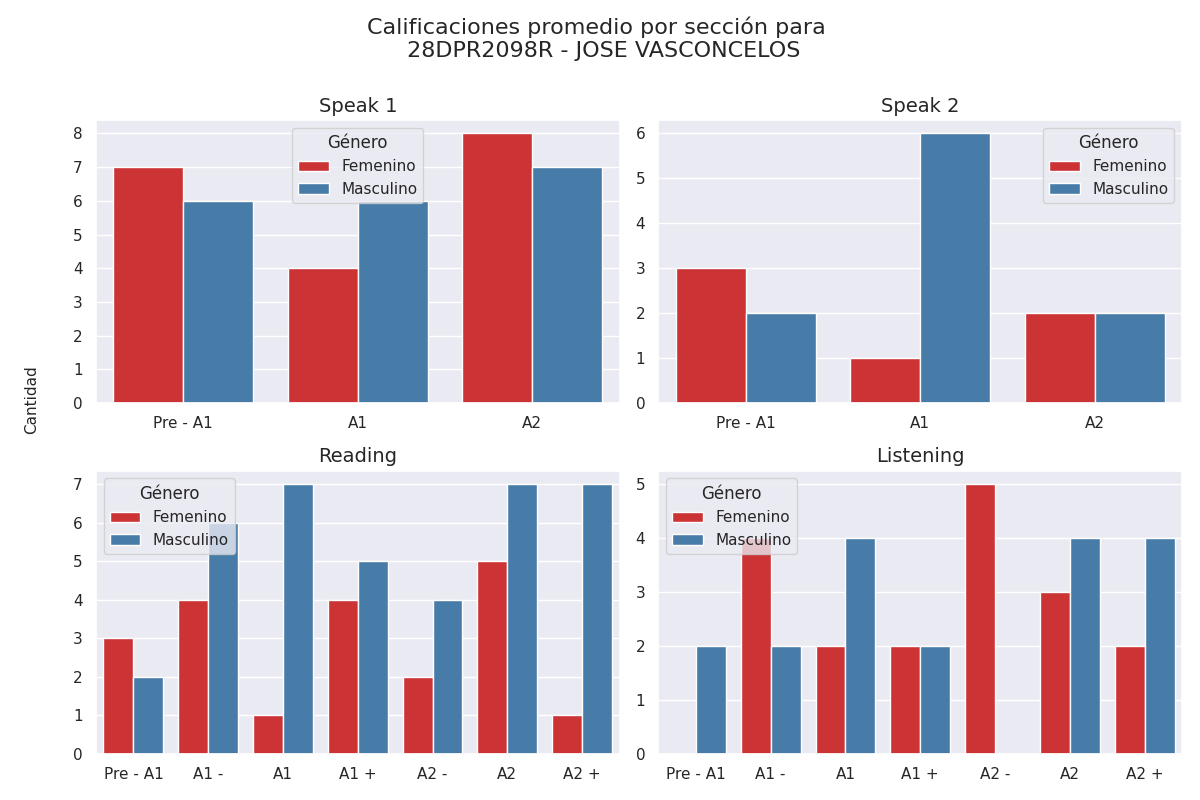

Values plotted in this chart, from the file beside it:
seccion, calificacion, cantidad, genero
speak 1, Pre - A1, 7, 0
speak 1, A1, 4, 0
speak 1, A2, 8, 0
speak 1, Pre - A1, 6, 1
speak 1, A1, 6, 1
speak 1, A2, 7, 1
speak 2, Pre - A1, 3, 0
speak 2, A1, 1, 0
speak 2, A2, 2, 0
speak 2, Pre - A1, 2, 1
speak 2, A1, 6, 1
speak 2, A2, 2, 1
reading, Pre - A1, 3, 0
reading, A1 -, 4, 0
reading, A1, 1, 0
reading, A1 +, 4, 0
reading, A2 -, 2, 0
reading, A2, 5, 0
reading, A2 +, 1, 0
reading, Pre - A1, 2, 1
reading, A1 -, 6, 1
reading, A1, 7, 1
reading, A1 +, 5, 1
reading, A2 -, 4, 1
reading, A2, 7, 1
reading, A2 +, 7, 1
listening, Pre - A1, 0, 0
listening, A1 -, 4, 0
listening, A1, 2, 0
listening, A1 +, 2, 0
listening, A2 -, 5, 0
listening, A2, 3, 0
listening, A2 +, 2, 0
listening, Pre - A1, 2, 1
listening, A1 -, 2, 1
listening, A1, 4, 1
listening, A1 +, 2, 1
listening, A2 -, 0, 1
listening, A2, 4, 1
listening, A2 +, 4, 1
